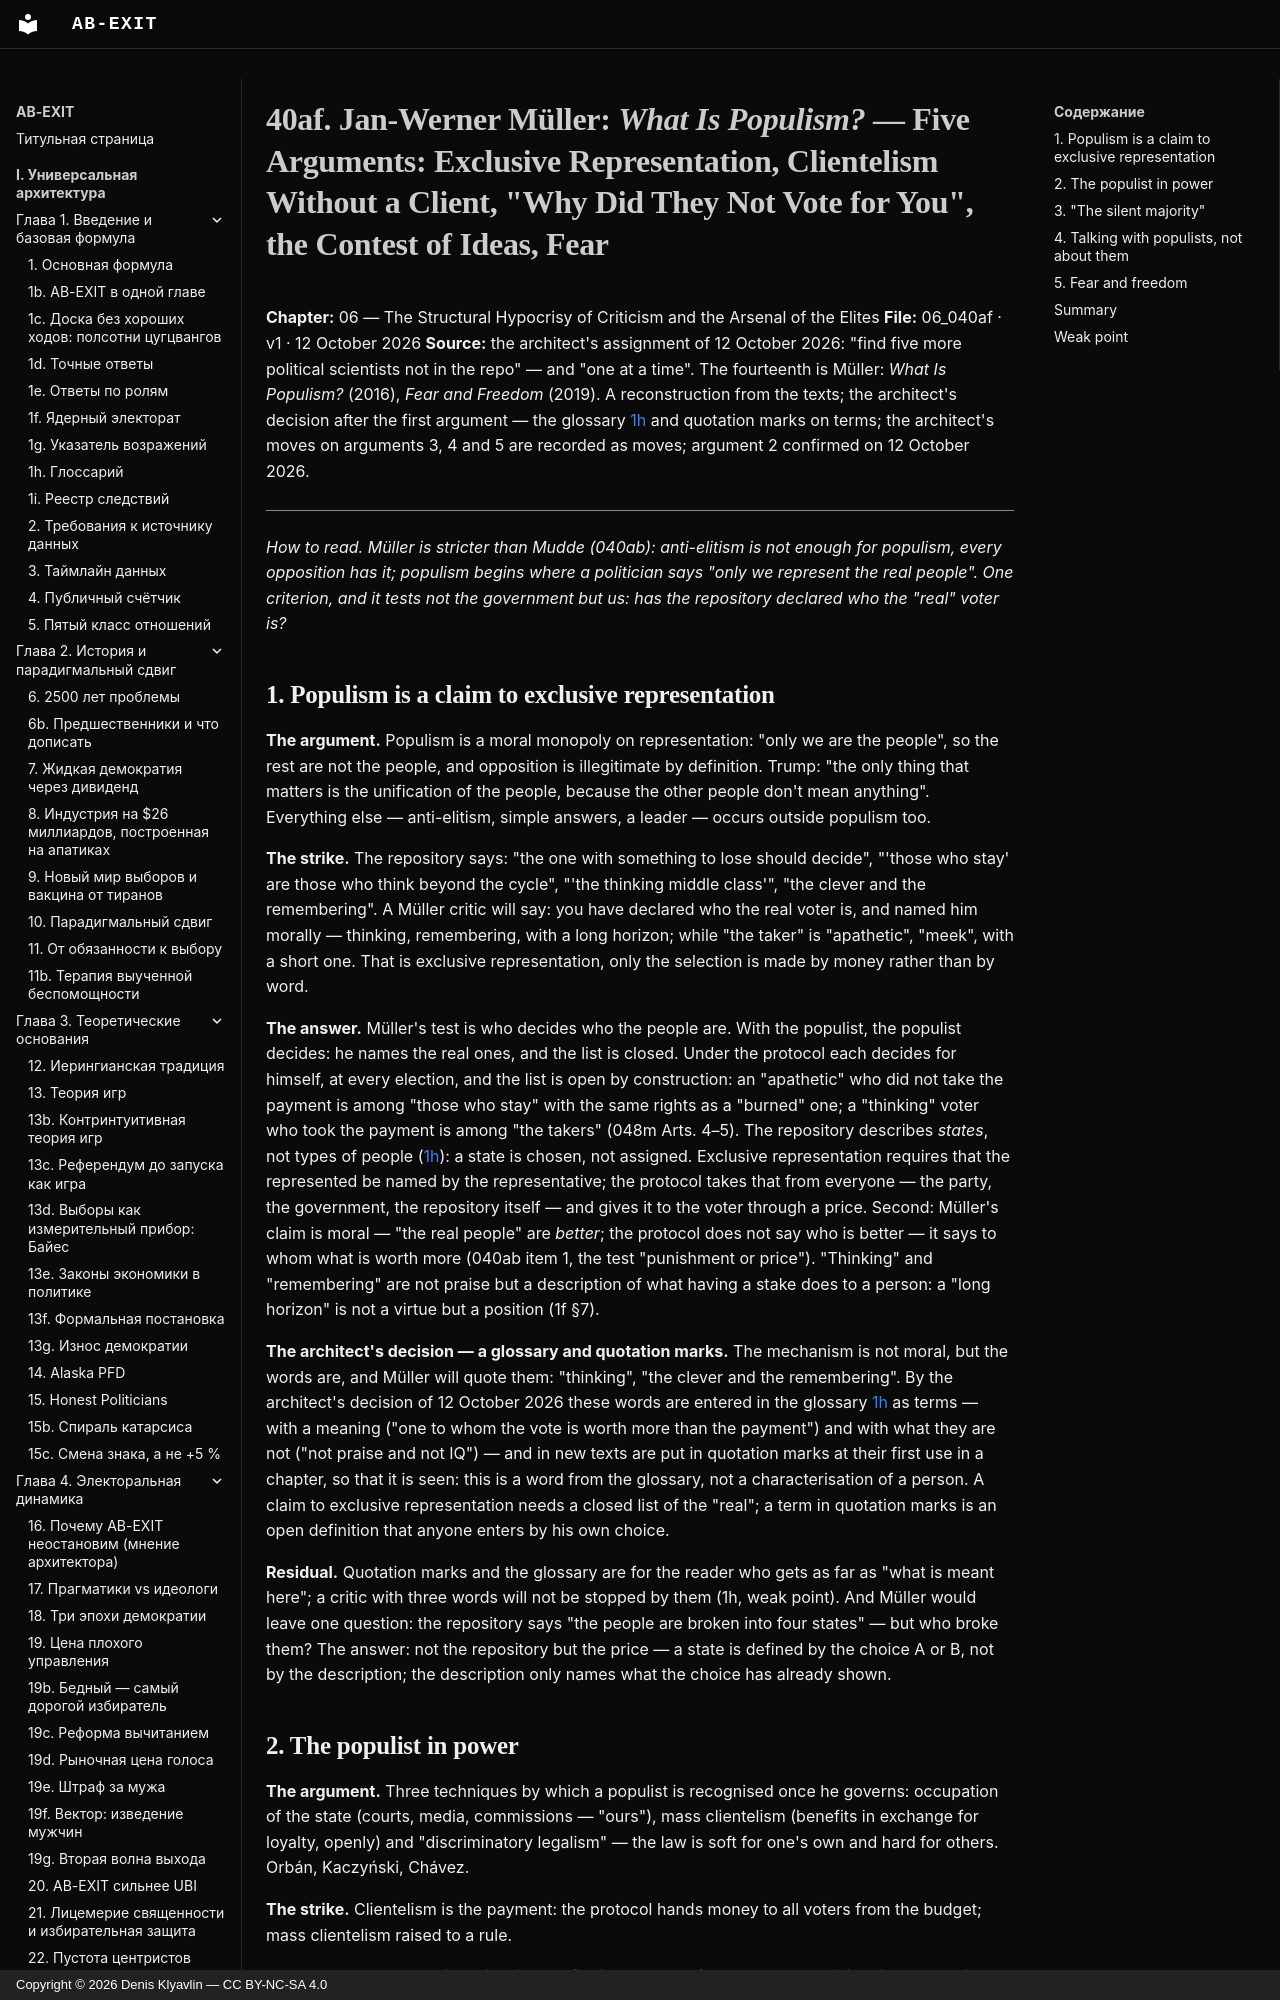

repository: Denis-Kliavlin/ab-exit · page: 06-critique-arsenal/040af-muller.en/index.html · generator: mkdocs · copyright: Copyright © 2026 Denis Klyavlin — CC BY-NC-SA 4.0

# 40af. Jan-Werner Müller: *What Is Populism?* — Five Arguments: Exclusive Representation, Clientelism Without a Client, "Why Did They Not Vote for You", the Contest of Ideas, Fear

**Chapter:** 06 — The Structural Hypocrisy of Criticism and the Arsenal of the Elites
**File:** 06_040af · v1 · 12 October 2026
**Source:** the architect's assignment of 12 October 2026: "find five more political scientists not in the repo" — and "one at a time". The fourteenth is Müller: *What Is Populism?* (2016), *Fear and Freedom* (2019). A reconstruction from the texts; the architect's decision after the first argument — the glossary [1h](../01-introduction/001h-glossary.md) and quotation marks on terms; the architect's moves on arguments 3, 4 and 5 are recorded as moves; argument 2 confirmed on 12 October 2026.

---

*How to read. Müller is stricter than Mudde (040ab): anti-elitism is not enough for populism, every opposition has it; populism begins where a politician says "only we represent the real people". One criterion, and it tests not the government but us: has the repository declared who the "real" voter is?*
